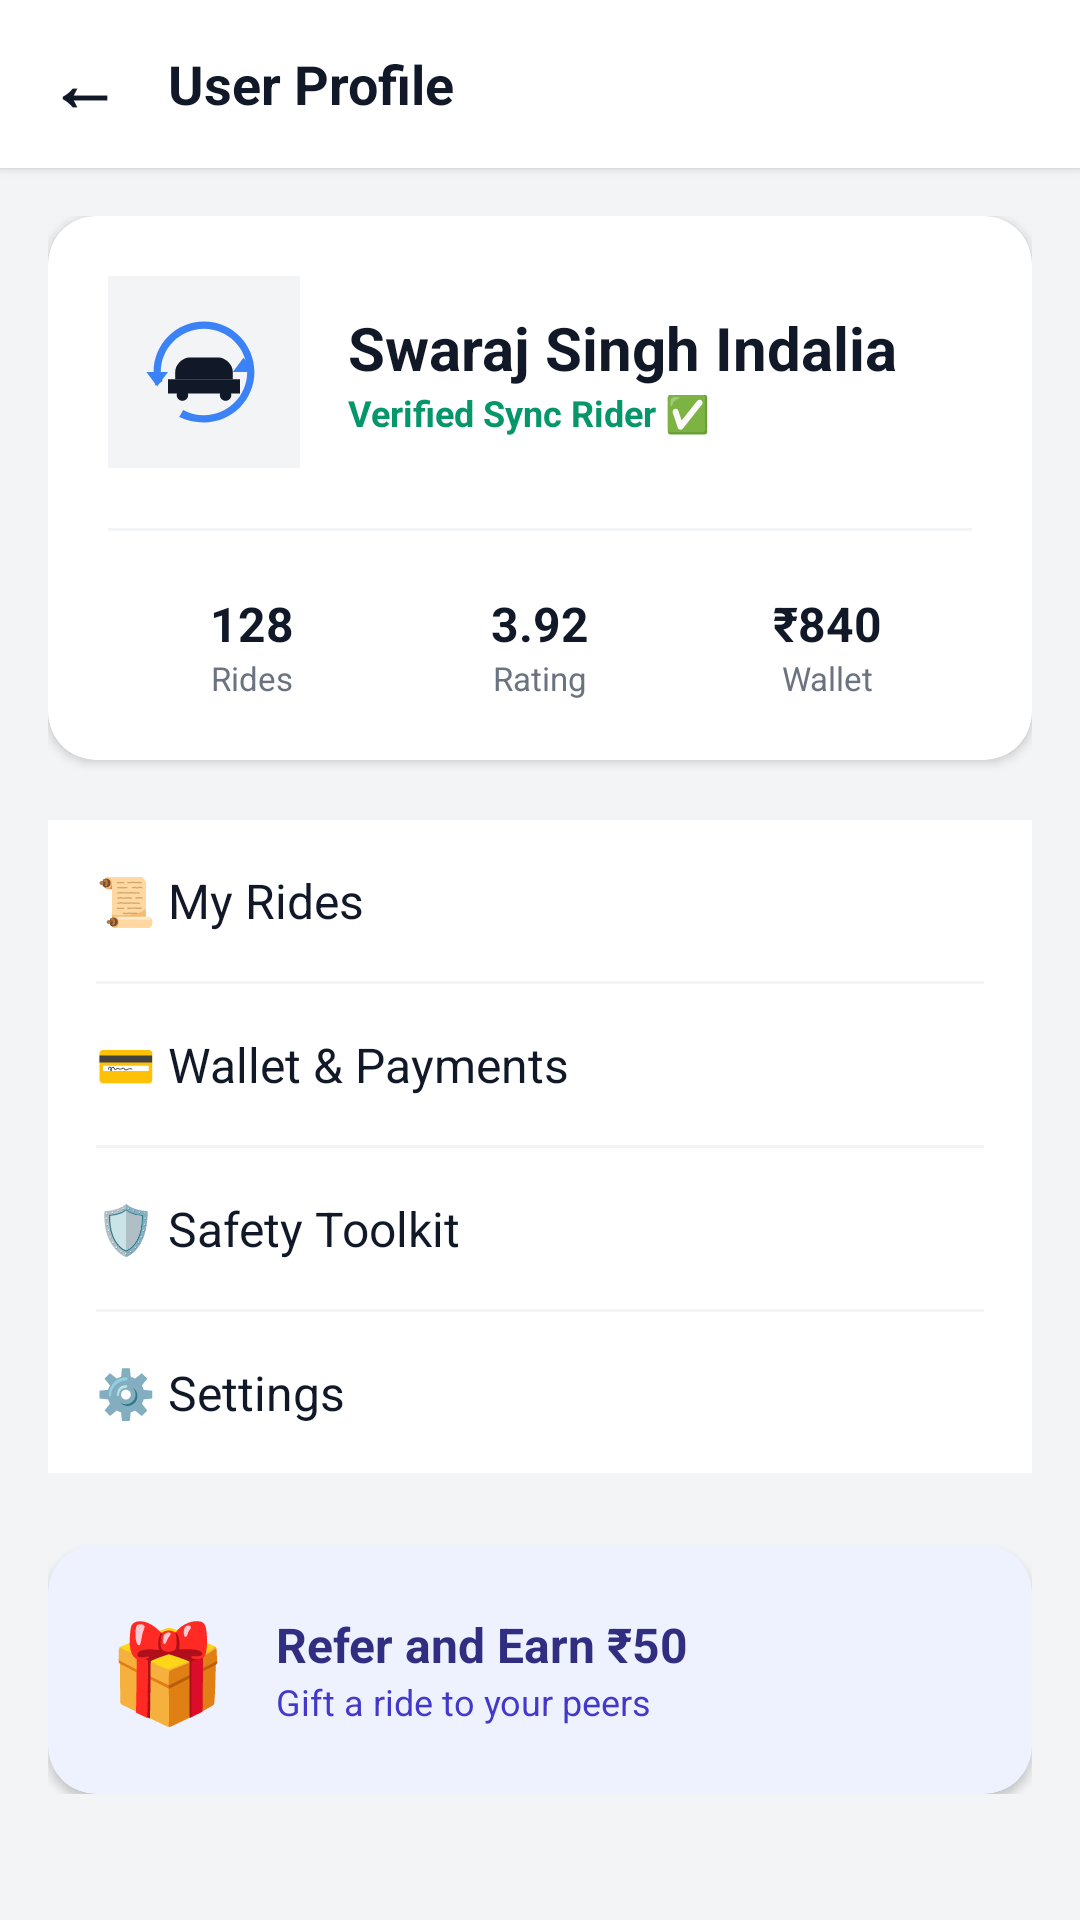

Here is an Android app screen rendered from its layout file. Give the layout XML and the strings, colors and styles it references.
<!-- AndroidManifest.xml: application theme Theme.SyncRide -->
<!-- res/layout/activity_profile.xml -->
<?xml version="1.0" encoding="utf-8"?>
<LinearLayout
    xmlns:android="http://schemas.android.com/apk/res/android"
    xmlns:app="http://schemas.android.com/apk/res-auto"
    android:layout_width="match_parent"
    android:layout_height="match_parent"
    android:orientation="vertical"
    android:background="#F3F4F6">

    
    <LinearLayout
        android:layout_width="match_parent"
        android:layout_height="56dp"
        android:background="#FFFFFF"
        android:gravity="center_vertical"
        android:paddingHorizontal="16dp"
        android:elevation="2dp">
        <TextView
            android:id="@+id/backButton"
            android:layout_width="wrap_content"
            android:layout_height="wrap_content"
            android:text="←"
            android:textSize="24sp"
            android:textStyle="bold"
            android:textColor="#111827"
            android:paddingEnd="16dp"
            android:clickable="true"
            android:focusable="true"/>
        <TextView
            android:layout_width="wrap_content"
            android:layout_height="wrap_content"
            android:text="User Profile"
            android:textSize="18sp"
            android:textStyle="bold"
            android:textColor="#111827"/>
    </LinearLayout>

    <ScrollView
        android:layout_width="match_parent"
        android:layout_height="match_parent">

        <LinearLayout
            android:layout_width="match_parent"
            android:layout_height="wrap_content"
            android:orientation="vertical"
            android:padding="16dp">

            
            <androidx.cardview.widget.CardView
                android:layout_width="match_parent"
                android:layout_height="wrap_content"
                app:cardCornerRadius="16dp"
                app:cardElevation="2dp"
                app:cardBackgroundColor="#FFFFFF"
                android:layout_marginBottom="20dp">

                <LinearLayout
                    android:layout_width="match_parent"
                    android:layout_height="wrap_content"
                    android:orientation="vertical"
                    android:padding="20dp">

                    <LinearLayout
                        android:layout_width="match_parent"
                        android:layout_height="wrap_content"
                        android:orientation="horizontal"
                        android:gravity="center_vertical">

                        <ImageView
                            android:layout_width="64dp"
                            android:layout_height="64dp"
                            android:src="@drawable/logo_syncride"
                            android:background="#F3F4F6"
                            android:padding="8dp"/>

                        <LinearLayout
                            android:layout_width="0dp"
                            android:layout_height="wrap_content"
                            android:layout_weight="1"
                            android:orientation="vertical"
                            android:layout_marginStart="16dp">
                            <TextView
                                android:id="@+id/profileName"
                                android:layout_width="wrap_content"
                                android:layout_height="wrap_content"
                                android:text="Swaraj Singh Indalia"
                                android:textSize="20sp"
                                android:textStyle="bold"
                                android:textColor="#111827"/>
                            <TextView
                                android:layout_width="wrap_content"
                                android:layout_height="wrap_content"
                                android:text="Verified Sync Rider ✅"
                                android:textSize="12sp"
                                android:textColor="#059669"
                                android:textStyle="bold"/>
                        </LinearLayout>
                    </LinearLayout>

                    <View
                        android:layout_width="match_parent"
                        android:layout_height="1dp"
                        android:background="#F3F4F6"
                        android:layout_marginVertical="20dp"/>

                    
                    <LinearLayout
                        android:layout_width="match_parent"
                        android:layout_height="wrap_content"
                        android:orientation="horizontal">
                        <LinearLayout android:layout_width="0dp" android:layout_height="wrap_content" android:layout_weight="1" android:orientation="vertical" android:gravity="center">
                            <TextView android:id="@+id/profileRidesCount" android:layout_width="wrap_content" android:layout_height="wrap_content" android:text="128" android:textStyle="bold" android:textColor="#111827" android:textSize="16sp"/>
                            <TextView android:layout_width="wrap_content" android:layout_height="wrap_content" android:text="Rides" android:textColor="#6B7280" android:textSize="11sp"/>
                        </LinearLayout>
                        <LinearLayout android:layout_width="0dp" android:layout_height="wrap_content" android:layout_weight="1" android:orientation="vertical" android:gravity="center">
                            <TextView android:layout_width="wrap_content" android:layout_height="wrap_content" android:text="3.92" android:textStyle="bold" android:textColor="#111827" android:textSize="16sp"/>
                            <TextView android:layout_width="wrap_content" android:layout_height="wrap_content" android:text="Rating" android:textColor="#6B7280" android:textSize="11sp"/>
                        </LinearLayout>
                        <LinearLayout android:layout_width="0dp" android:layout_height="wrap_content" android:layout_weight="1" android:orientation="vertical" android:gravity="center">
                            <TextView android:id="@+id/profileWalletBalance" android:layout_width="wrap_content" android:layout_height="wrap_content" android:text="₹840" android:textStyle="bold" android:textColor="#111827" android:textSize="16sp"/>
                            <TextView android:layout_width="wrap_content" android:layout_height="wrap_content" android:text="Wallet" android:textColor="#6B7280" android:textSize="11sp"/>
                        </LinearLayout>
                    </LinearLayout>
                </LinearLayout>
            </androidx.cardview.widget.CardView>

            
            <LinearLayout
                android:layout_width="match_parent"
                android:layout_height="wrap_content"
                android:orientation="vertical"
                android:background="#FFFFFF"
                android:paddingHorizontal="16dp"
                android:layout_marginBottom="24dp">

                <TextView android:id="@+id/menuMyRides" android:layout_width="match_parent" android:layout_height="wrap_content" android:text="📜 My Rides" android:textSize="16sp" android:textColor="#111827" android:paddingVertical="16dp" android:clickable="true" android:focusable="true"/>
                <View android:layout_width="match_parent" android:layout_height="1dp" android:background="#F3F4F6"/>

                <TextView android:id="@+id/menuPayment" android:layout_width="match_parent" android:layout_height="wrap_content" android:text="💳 Wallet &amp; Payments" android:textSize="16sp" android:textColor="#111827" android:paddingVertical="16dp" android:clickable="true" android:focusable="true"/>
                <View android:layout_width="match_parent" android:layout_height="1dp" android:background="#F3F4F6"/>

                <TextView android:id="@+id/menuSafety" android:layout_width="match_parent" android:layout_height="wrap_content" android:text="🛡️ Safety Toolkit" android:textSize="16sp" android:textColor="#111827" android:paddingVertical="16dp" android:clickable="true" android:focusable="true"/>
                <View android:layout_width="match_parent" android:layout_height="1dp" android:background="#F3F4F6"/>

                <TextView android:id="@+id/menuSettings" android:layout_width="match_parent" android:layout_height="wrap_content" android:text="⚙️ Settings" android:textSize="16sp" android:textColor="#111827" android:paddingVertical="16dp" android:clickable="true" android:focusable="true"/>
            </LinearLayout>

            
            <androidx.cardview.widget.CardView
                android:id="@+id/menuRefer"
                android:layout_width="match_parent"
                android:layout_height="wrap_content"
                app:cardCornerRadius="16dp"
                app:cardElevation="2dp"
                app:cardBackgroundColor="#EEF2FF"
                android:clickable="true"
                android:focusable="true">
                <LinearLayout
                    android:layout_width="match_parent"
                    android:layout_height="wrap_content"
                    android:orientation="horizontal"
                    android:gravity="center_vertical"
                    android:padding="20dp">
                    <TextView android:layout_width="wrap_content" android:layout_height="wrap_content" android:text="🎁" android:textSize="32sp" android:layout_marginEnd="16dp"/>
                    <LinearLayout android:layout_width="wrap_content" android:layout_height="wrap_content" android:orientation="vertical">
                        <TextView android:layout_width="wrap_content" android:layout_height="wrap_content" android:text="Refer and Earn ₹50" android:textStyle="bold" android:textColor="#312E81" android:textSize="16sp"/>
                        <TextView android:layout_width="wrap_content" android:layout_height="wrap_content" android:text="Gift a ride to your peers" android:textColor="#4338CA" android:textSize="12sp"/>
                    </LinearLayout>
                </LinearLayout>
            </androidx.cardview.widget.CardView>

        </LinearLayout>
    </ScrollView>
</LinearLayout>
<!-- resources referenced by this layout -->
<resources>
  <!-- drawable logo_syncride (drawable) -->
  <vector xmlns:android="http://schemas.android.com/apk/res/android"
      android:width="200dp"
      android:height="200dp"
      android:viewportWidth="100"
      android:viewportHeight="100">
  
      
      <path
          android:fillColor="#3B82F6"
          android:pathData="M50,15 C30.67,15 15,30.67 15,50 C15,53.22 15.43,56.34 16.24,59.31 L21.14,56.48 C20.41,54.4 20,52.25 20,50 C20,33.43 33.43,20 50,20 C66.57,20 80,33.43 80,50 C80,66.57 66.57,80 50,80 C44.75,80 39.84,78.65 35.59,76.31 L32.76,81.21 C37.66,83.65 43.61,85 50,85 C69.33,85 85,69.33 85,50 C85,30.67 69.33,15 50,15 Z" />
  
      
      <path
          android:fillColor="#3B82F6"
          android:pathData="M15,50 L10,50 L17.5,60 L25,50 L20,50 C20,50 20,50 20,50 Z" />
  
      
      <path
          android:fillColor="#3B82F6"
          android:pathData="M80,50 L85,50 L77.5,40 L70,50 L75,50 C75,50 75,50 75,50 Z" />
  
      
      <path
          android:fillColor="#111827"
          android:pathData="M70,55 L30,55 L30,50 C30,45 35,40 40,40 L60,40 C65,40 70,45 70,50 Z" />
      <path
          android:fillColor="#111827"
          android:pathData="M75,65 L25,65 L25,55 L75,55 Z" />
  
      
      <path
          android:fillColor="#111827"
          android:pathData="M35,70 C37.21,70 39,68.21 39,66 C39,63.79 37.21,62 35,62 C32.79,62 31,63.79 31,66 C31,68.21 32.79,70 35,70 Z" />
      <path
          android:fillColor="#111827"
          android:pathData="M65,70 C67.21,70 69,68.21 69,66 C69,63.79 67.21,62 65,62 C62.79,62 61,63.79 61,66 C61,68.21 62.79,70 65,70 Z" />
  
  </vector>
  <style name="Theme.SyncRide" parent="Base.Theme.SyncRide" />
  <style name="Base.Theme.SyncRide" parent="Theme.Material3.DayNight.NoActionBar">
          
          
      </style>
</resources>
